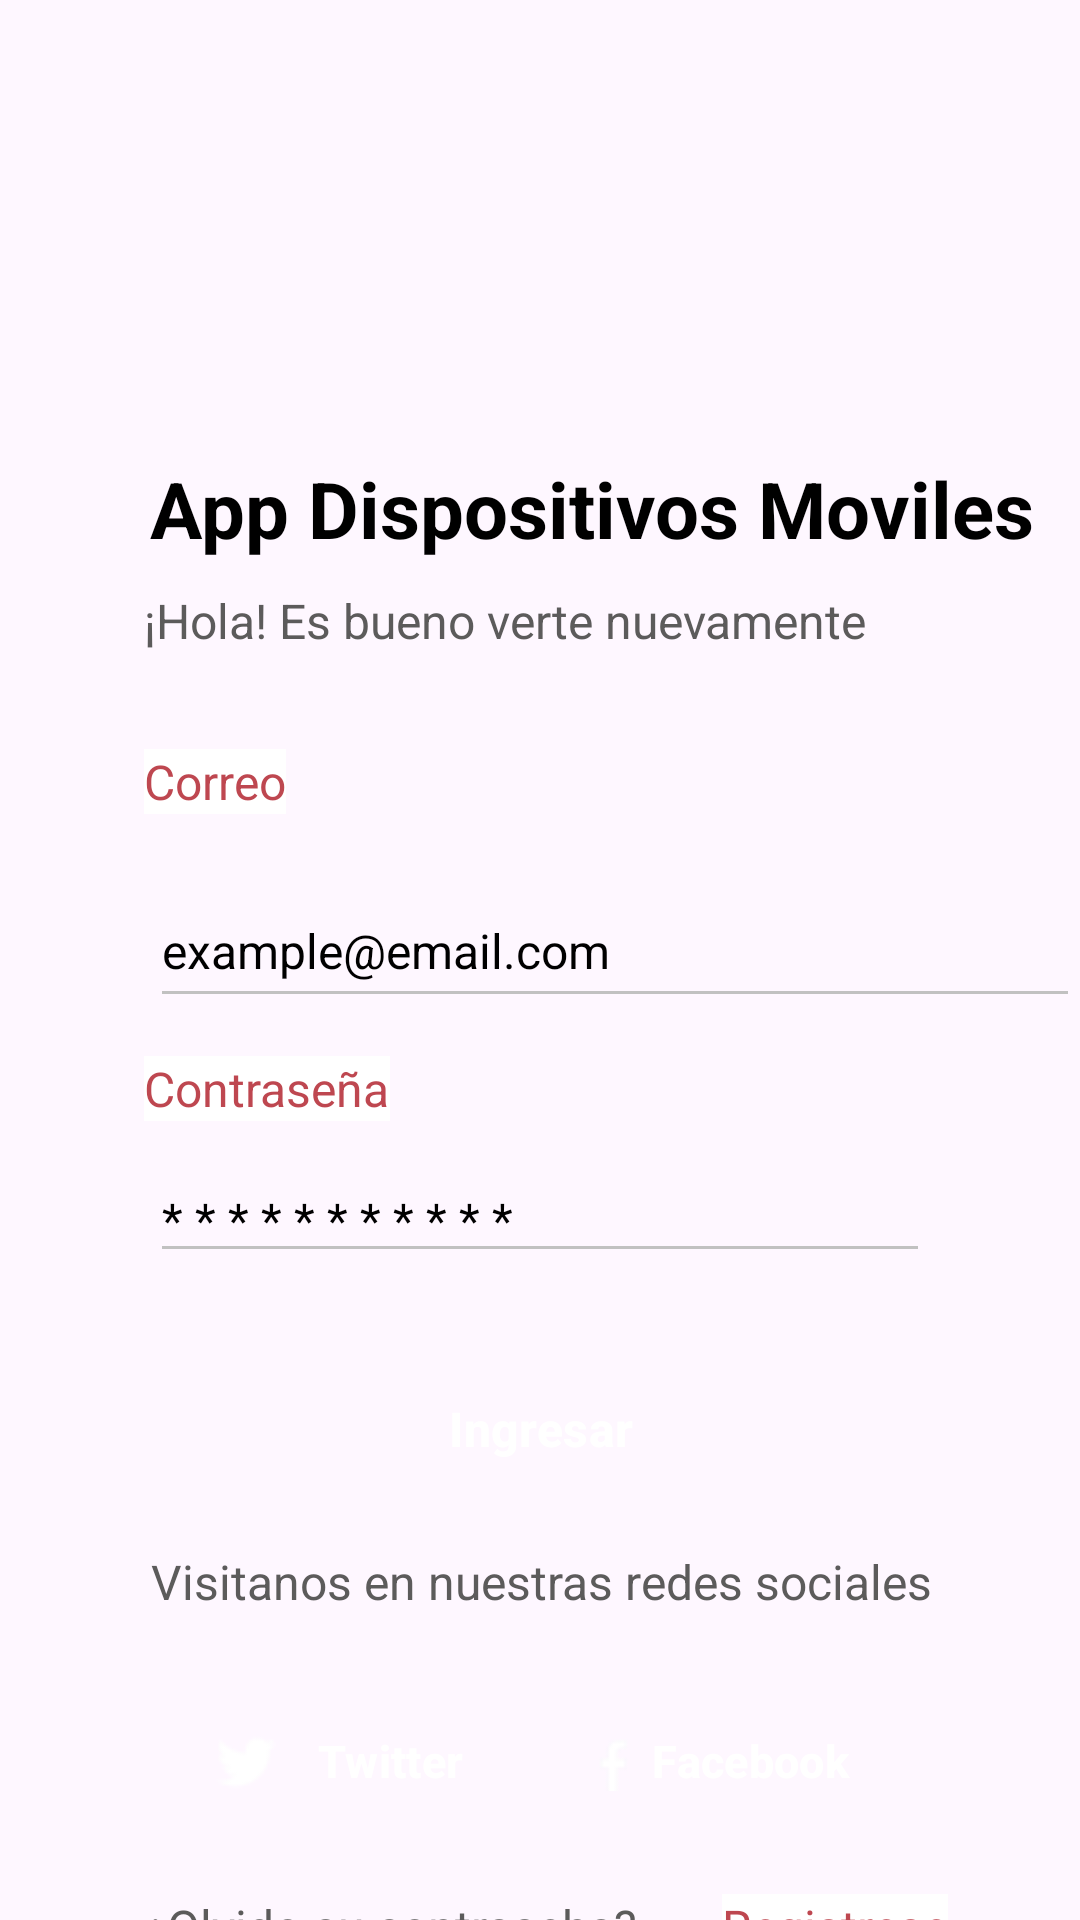

Write the Android layout XML for this screen, with the resource values it uses.
<!-- AndroidManifest.xml: application theme Theme.DispositivosMoviles -->
<!-- res/layout/activity_main.xml -->
<?xml version="1.0" encoding="utf-8"?>
<androidx.constraintlayout.widget.ConstraintLayout xmlns:android="http://schemas.android.com/apk/res/android"
    xmlns:app="http://schemas.android.com/apk/res-auto"
    xmlns:tools="http://schemas.android.com/tools"
    android:layout_width="match_parent"
    android:layout_height="match_parent"
    tools:context=".ui.activities.MainActivity">


    <ImageView
        android:id="@+id/imageView"
        android:layout_width="144dp"
        android:layout_height="122dp"
        android:layout_marginTop="15dp"
        app:layout_constraintEnd_toEndOf="parent"
        app:layout_constraintHorizontal_bias="0.498"
        app:layout_constraintStart_toStartOf="parent"
        app:layout_constraintTop_toTopOf="parent"
        app:srcCompat="@drawable/logo_edi" />

    <EditText
        android:id="@+id/pass"
        android:layout_width="match_parent"
        android:layout_height="wrap_content"
        android:layout_marginLeft="@dimen/tamanio"
        android:layout_marginTop="12dp"
        android:layout_marginRight="@dimen/tamanio"
        android:backgroundTint="@color/light_grey"
        android:hint="* * * * * * * * * * *"
        android:textColorHint="@color/black"
        android:textSize="16sp"
        app:layout_constraintEnd_toEndOf="parent"
        app:layout_constraintHorizontal_bias="0.505"
        app:layout_constraintStart_toStartOf="parent"
        app:layout_constraintTop_toBottomOf="@+id/labelContrasenia" />

    <TextView
        android:id="@+id/mensajeRedes"
        style="@style/mensaje"
        android:layout_width="wrap_content"
        android:layout_height="wrap_content"
        android:layout_marginTop="16dp"
        android:text="@string/mensaje_redes"
        app:layout_constraintEnd_toEndOf="parent"
        app:layout_constraintHorizontal_bias="0.506"
        app:layout_constraintStart_toStartOf="parent"
        app:layout_constraintTop_toBottomOf="@+id/btnIngreso" />

    <TextView
        android:id="@+id/nombreApp"
        style="@style/textTitle"
        android:layout_width="308dp"
        android:layout_height="40dp"
        android:layout_marginStart="50dp"
        android:layout_marginTop="152dp"
        android:gravity="left"
        android:longClickable="true"
        android:text="@string/nombre_app"
        app:layout_constraintEnd_toEndOf="parent"
        app:layout_constraintHorizontal_bias="0.0"
        app:layout_constraintStart_toStartOf="parent"
        app:layout_constraintTop_toTopOf="parent" />

    <TextView
        android:id="@+id/textCorreo"
        style="@style/etiquetas"
        android:layout_width="wrap_content"
        android:layout_height="wrap_content"
        android:layout_marginStart="48dp"
        android:layout_marginTop="32dp"
        android:text="Correo"
        app:layout_constraintStart_toStartOf="parent"
        app:layout_constraintTop_toBottomOf="@+id/mensajeBienvenida" />

    <TextView
        android:id="@+id/mensaje_recuperar_contrasenia"
        style="@style/mensaje"
        android:layout_width="wrap_content"
        android:layout_height="wrap_content"
        android:layout_marginStart="48dp"
        android:layout_marginTop="20dp"
        android:text="@string/mensaje_olvido_contrasenia"
        app:layout_constraintBottom_toBottomOf="parent"
        app:layout_constraintStart_toStartOf="parent"
        app:layout_constraintTop_toBottomOf="@+id/btnLoginTwitter"
        app:layout_constraintVertical_bias="0.058" />

    <EditText
        android:id="@+id/name"
        android:layout_width="310dp"
        android:layout_height="48dp"
        android:layout_marginStart="50dp"
        android:layout_marginTop="20dp"
        android:layout_marginEnd="50dp"
        android:backgroundTint="@color/light_grey"
        android:hint="example@email.com"
        android:textColorHint="@color/black"
        android:textSize="16sp"
        app:layout_constraintEnd_toEndOf="parent"
        app:layout_constraintHorizontal_bias="0.0"
        app:layout_constraintStart_toStartOf="parent"
        app:layout_constraintTop_toBottomOf="@+id/textCorreo" />

    <TextView
        android:id="@+id/mensajeBienvenida"
        style="@style/mensaje"
        android:layout_width="wrap_content"
        android:layout_height="wrap_content"
        android:layout_marginStart="48dp"
        android:layout_marginTop="4dp"
        android:text="@string/bienvenida"
        app:layout_constraintStart_toStartOf="parent"
        app:layout_constraintTop_toBottomOf="@+id/nombreApp" />

    <Button
        android:id="@+id/btnLoginFacebook"
        style="@style/ButtonFacebook"
        android:layout_width="@dimen/buttom_widht"
        android:layout_height="@dimen/buttom_alternate_height"
        android:layout_marginTop="24dp"
        android:layout_marginEnd="48dp"
        android:drawableLeft="@drawable/facebook"
        android:text="Facebook"
        android:textSize="15sp"
        app:layout_constraintEnd_toEndOf="parent"
        app:layout_constraintTop_toBottomOf="@+id/mensajeRedes"
        tools:ignore="MissingConstraints" />

    <Button
        android:id="@+id/btnIngreso"
        style="@style/ButtonIngreso"
        android:layout_width="300dp"
        android:layout_height="@dimen/buttom_height"
        android:layout_marginTop="28dp"
        android:gravity="center"
        android:text="@string/ingreso_boton"
        app:layout_constraintEnd_toEndOf="parent"
        app:layout_constraintHorizontal_bias="0.504"
        app:layout_constraintStart_toStartOf="parent"
        app:layout_constraintTop_toBottomOf="@+id/pass"
        tools:ignore="MissingConstraints" />

    <TextView
        android:id="@+id/labelRegistro"
        style="@style/etiquetas"
        android:layout_width="wrap_content"
        android:layout_height="wrap_content"
        android:layout_marginTop="20dp"
        android:layout_marginEnd="44dp"
        android:text="Registrese"
        app:layout_constraintBottom_toBottomOf="parent"
        app:layout_constraintEnd_toEndOf="parent"
        app:layout_constraintTop_toBottomOf="@+id/btnLoginFacebook"
        app:layout_constraintVertical_bias="0.058" />

    <TextView
        android:id="@+id/labelContrasenia"
        style="@style/etiquetas"
        android:layout_width="wrap_content"
        android:layout_height="wrap_content"
        android:layout_marginStart="48dp"
        android:layout_marginTop="352dp"
        android:text="Contraseña"
        app:layout_constraintStart_toStartOf="parent"
        app:layout_constraintTop_toTopOf="parent" />

    <Button
        android:id="@+id/btnLoginTwitter"
        style="@style/ButtonTwitter"
        android:layout_width="@dimen/buttom_widht"
        android:layout_height="@dimen/buttom_alternate_height"
        android:layout_marginStart="48dp"
        android:layout_marginTop="24dp"
        android:drawableLeft="@drawable/twitter"
        android:text="Twitter"
        android:textSize="15sp"
        app:layout_constraintStart_toStartOf="parent"
        app:layout_constraintTop_toBottomOf="@+id/mensajeRedes"
        tools:ignore="MissingConstraints" />


</androidx.constraintlayout.widget.ConstraintLayout>
<!-- resources referenced by this layout -->
<resources>
  <color name="black">#FF000000</color>
  <color name="light_grey">#C1C1C1</color>
  <dimen name="buttom_alternate_height">50dp</dimen>
  <dimen name="buttom_height">48dp</dimen>
  <dimen name="buttom_widht">144dp</dimen>
  <dimen name="tamanio">50dp</dimen>
  <!-- drawable facebook: png bitmap (drawable, 523 bytes) -->
  <!-- drawable twitter: png bitmap (drawable, 496 bytes) -->
  <string name="bienvenida">¡Hola! Es bueno verte nuevamente</string>
  <string name="ingreso_boton">Ingresar</string>
  <string name="mensaje_olvido_contrasenia">¿Olvido su contraseha?</string>
  <string name="mensaje_redes">Visitanos en nuestras redes sociales</string>
  <string name="nombre_app">App Dispositivos Moviles</string>
  <style name="ButtonFacebook" parent="ButtonGeneral">
          <item name="android:backgroundTint">@color/fb_color</item>
      </style>
  <style name="ButtonIngreso" parent="ButtonGeneral">
          <item name="android:backgroundTint">@color/red</item>
      </style>
  <style name="ButtonTwitter" parent="ButtonGeneral">
          <item name="android:backgroundTint">@color/tw_color</item>
      </style>
  <style name="etiquetas">
          <item name="android:textColor">@color/label</item>
          <item name="android:textSize">16sp</item>
          <item name="fontFamily">@font/alatsi</item>
          <item name="android:background">@color/white</item>
      </style>
  <style name="mensaje">
          <item name="android:textColor">@color/grey</item>
          <item name="android:textSize">16sp</item>
          <item name="fontFamily">@font/alatsi</item>
      </style>
  <style name="textTitle">
          <item name="android:textColor">@color/black</item>
          <item name="android:textSize">26sp</item>
          <item name="android:textStyle">bold</item>
      </style>
  <style name="Theme.DispositivosMoviles" parent="Base.Theme.DispositivosMoviles">
         
      </style>
  <style name="ButtonGeneral" parent="Widget.Material3.Button">
          <item name="android:textStyle">bold</item>
          <item name="android:textColor">@color/white</item>
          <item name="android:textSize">16sp</item>
          <item name="cornerRadius">8dp</item>
      </style>
  <color name="fb_color">#23599b</color>
  <color name="red">#E14C4C</color>
  <color name="tw_color">#00a2f5</color>
  <color name="label">#BE4750</color>
  <color name="white">#FFFFFFFF</color>
  <color name="grey">#5C5B5B</color>
  <style name="Base.Theme.DispositivosMoviles" parent="Theme.Material3.DayNight.NoActionBar">
          
          
      </style>
</resources>
